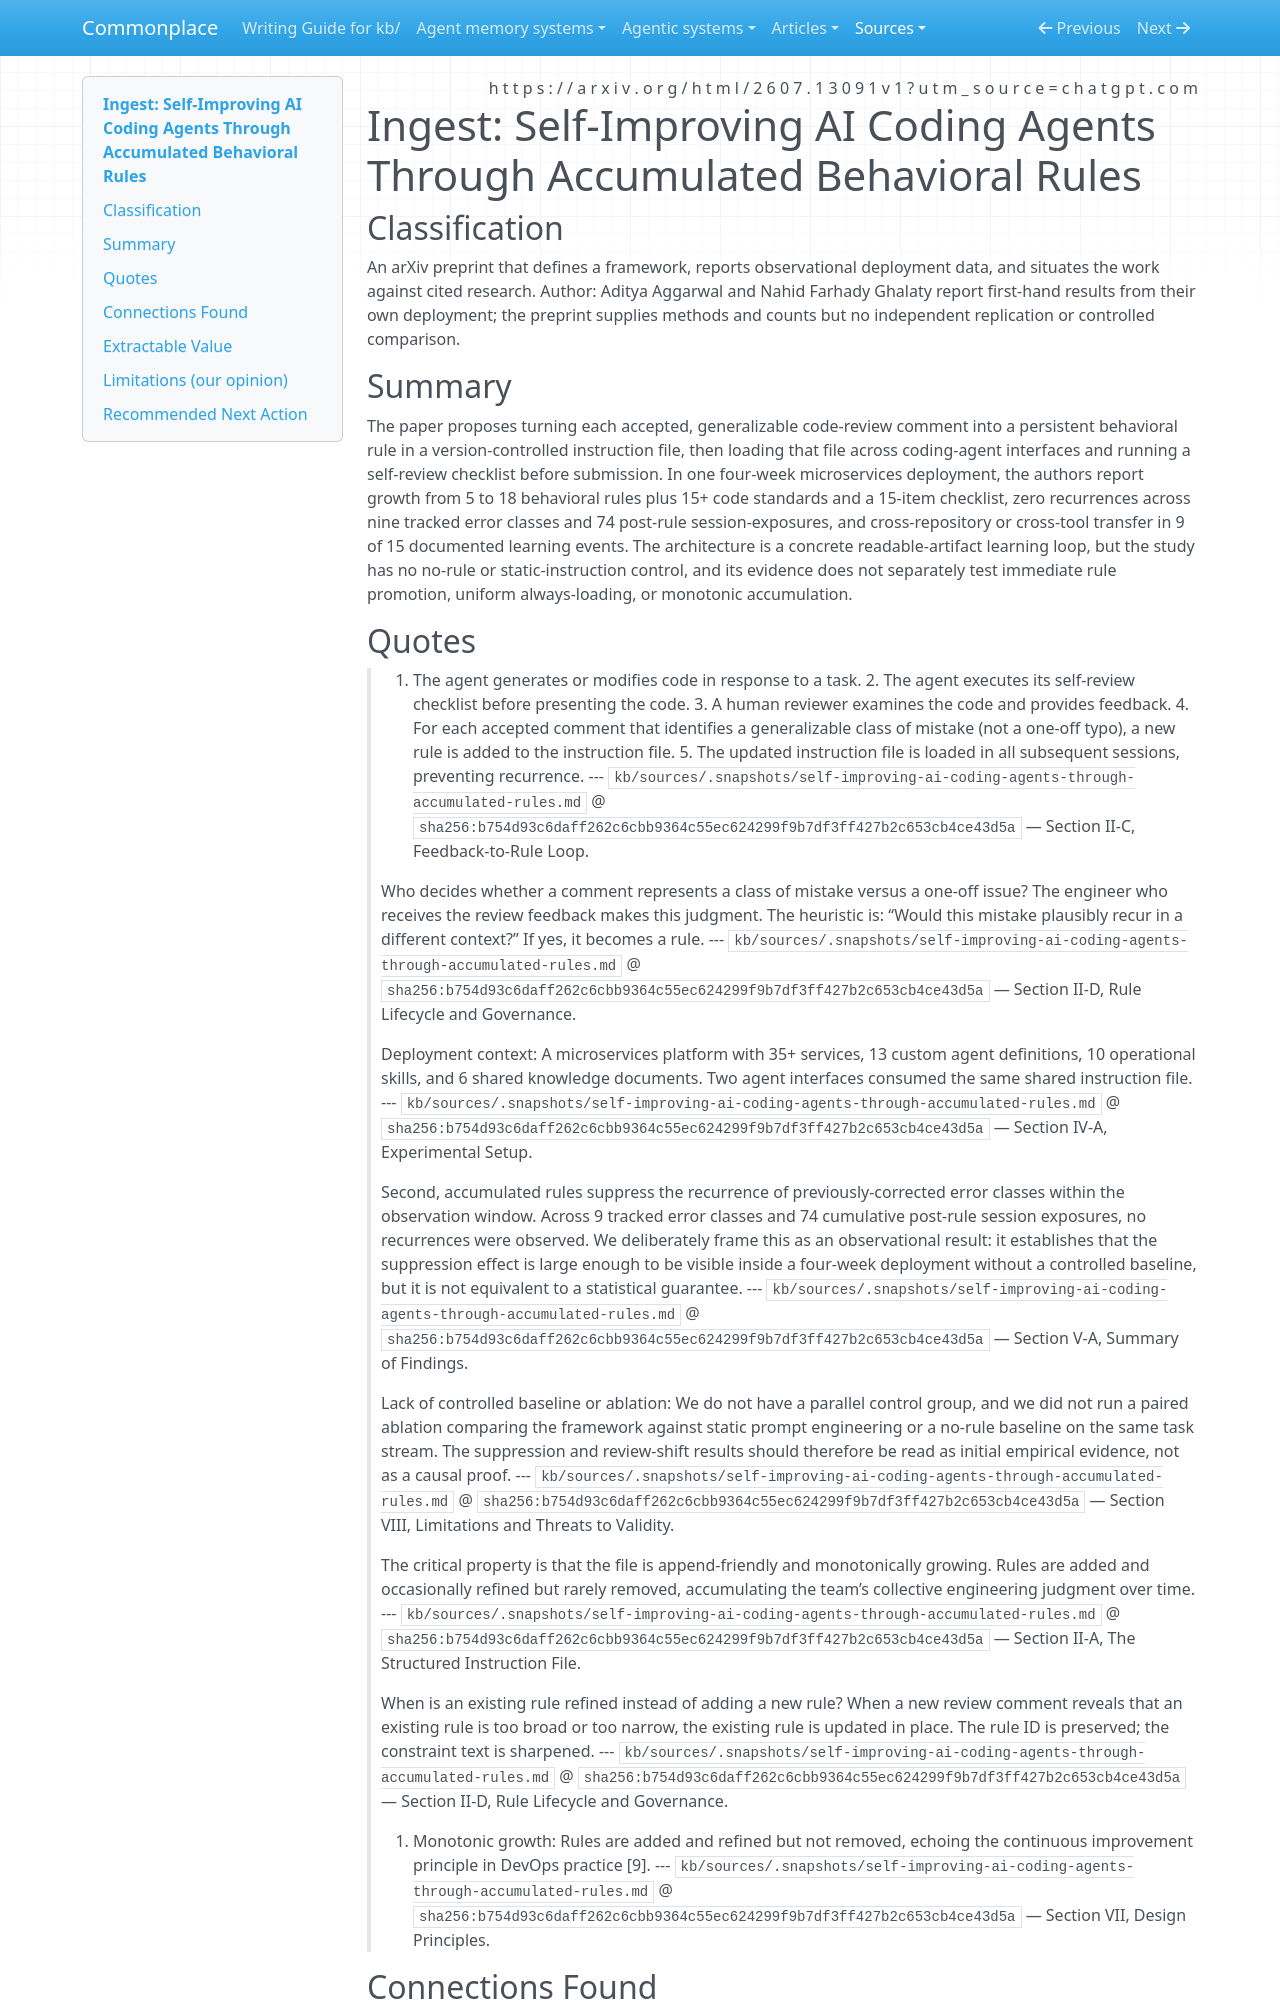

repository: zby/commonplace · page: sources/self-improving-ai-coding-agents-through-accumulated-rules.ingest/index.html · generator: mkdocs

---
description: "Production evidence for review-derived coding-agent rules, bounded by an instance-to-rule oracle gap and an uncontrolled, fixed-architecture deployment."
source: https://arxiv.org/html/2607.13091v1?utm_source=chatgpt.com
captured: "2026-08-02"
capture: web-fetch
genre: scientific-paper
snapshot_sha256: b754d93c6daff262c6cbb9364c55ec624299f9b7df3ff427b2c653cb4ce43d5a
ingested: "2026-08-02"
type: types/ingest-report.md
domains: [deploy-time-learning, agent-memory, evaluation, software-engineering]
---

# Ingest: Self-Improving AI Coding Agents Through Accumulated Behavioral Rules

## Classification

An arXiv preprint that defines a framework, reports observational deployment data, and situates the work against cited research.
Author: Aditya Aggarwal and Nahid Farhady Ghalaty report first-hand results from their own deployment; the preprint supplies methods and counts but no independent replication or controlled comparison.

## Summary

The paper proposes turning each accepted, generalizable code-review comment into a persistent behavioral rule in a version-controlled instruction file, then loading that file across coding-agent interfaces and running a self-review checklist before submission. In one four-week microservices deployment, the authors report growth from 5 to 18 behavioral rules plus 15+ code standards and a 15-item checklist, zero recurrences across nine tracked error classes and 74 post-rule session-exposures, and cross-repository or cross-tool transfer in 9 of 15 documented learning events. The architecture is a concrete readable-artifact learning loop, but the study has no no-rule or static-instruction control, and its evidence does not separately test immediate rule promotion, uniform always-loading, or monotonic accumulation.

## Quotes

> 1. The agent generates or modifies code in response to a task. 2. The agent executes its self-review checklist before presenting the code. 3. A human reviewer examines the code and provides feedback. 4. For each accepted comment that identifies a generalizable class of mistake (not a one-off typo), a new rule is added to the instruction file. 5. The updated instruction file is loaded in all subsequent sessions, preventing recurrence.
> --- `kb/sources/.snapshots/self-improving-ai-coding-agents-through-accumulated-rules.md` @ `sha256:b754d93c6daff262c6cbb9364c55ec624299f9b7df3ff427b2c653cb4ce43d5a` — Section II-C, Feedback-to-Rule Loop.

> Who decides whether a comment represents a class of mistake versus a one-off issue? The engineer who receives the review feedback makes this judgment. The heuristic is: “Would this mistake plausibly recur in a different context?” If yes, it becomes a rule.
> --- `kb/sources/.snapshots/self-improving-ai-coding-agents-through-accumulated-rules.md` @ `sha256:b754d93c6daff262c6cbb9364c55ec624299f9b7df3ff427b2c653cb4ce43d5a` — Section II-D, Rule Lifecycle and Governance.

> Deployment context: A microservices platform with 35+ services, 13 custom agent definitions, 10 operational skills, and 6 shared knowledge documents. Two agent interfaces consumed the same shared instruction file.
> --- `kb/sources/.snapshots/self-improving-ai-coding-agents-through-accumulated-rules.md` @ `sha256:b754d93c6daff262c6cbb9364c55ec624299f9b7df3ff427b2c653cb4ce43d5a` — Section IV-A, Experimental Setup.

> Second, accumulated rules suppress the recurrence of previously-corrected error classes within the observation window. Across 9 tracked error classes and 74 cumulative post-rule session exposures, no recurrences were observed. We deliberately frame this as an observational result: it establishes that the suppression effect is large enough to be visible inside a four-week deployment without a controlled baseline, but it is not equivalent to a statistical guarantee.
> --- `kb/sources/.snapshots/self-improving-ai-coding-agents-through-accumulated-rules.md` @ `sha256:b754d93c6daff262c6cbb9364c55ec624299f9b7df3ff427b2c653cb4ce43d5a` — Section V-A, Summary of Findings.

> Lack of controlled baseline or ablation: We do not have a parallel control group, and we did not run a paired ablation comparing the framework against static prompt engineering or a no-rule baseline on the same task stream. The suppression and review-shift results should therefore be read as initial empirical evidence, not as a causal proof.
> --- `kb/sources/.snapshots/self-improving-ai-coding-agents-through-accumulated-rules.md` @ `sha256:b754d93c6daff262c6cbb9364c55ec624299f9b7df3ff427b2c653cb4ce43d5a` — Section VIII, Limitations and Threats to Validity.

> The critical property is that the file is append-friendly and monotonically growing. Rules are added and occasionally refined but rarely removed, accumulating the team’s collective engineering judgment over time.
> --- `kb/sources/.snapshots/self-improving-ai-coding-agents-through-accumulated-rules.md` @ `sha256:b754d93c6daff262c6cbb9364c55ec624299f9b7df3ff427b2c653cb4ce43d5a` — Section II-A, The Structured Instruction File.

> When is an existing rule refined instead of adding a new rule? When a new review comment reveals that an existing rule is too broad or too narrow, the existing rule is updated in place. The rule ID is preserved; the constraint text is sharpened.
> --- `kb/sources/.snapshots/self-improving-ai-coding-agents-through-accumulated-rules.md` @ `sha256:b754d93c6daff262c6cbb9364c55ec624299f9b7df3ff427b2c653cb4ce43d5a` — Section II-D, Rule Lifecycle and Governance.

> 1. Monotonic growth: Rules are added and refined but not removed, echoing the continuous improvement principle in DevOps practice [9].
> --- `kb/sources/.snapshots/self-improving-ai-coding-agents-through-accumulated-rules.md` @ `sha256:b754d93c6daff262c6cbb9364c55ec624299f9b7df3ff427b2c653cb4ce43d5a` — Section VII, Design Principles.
